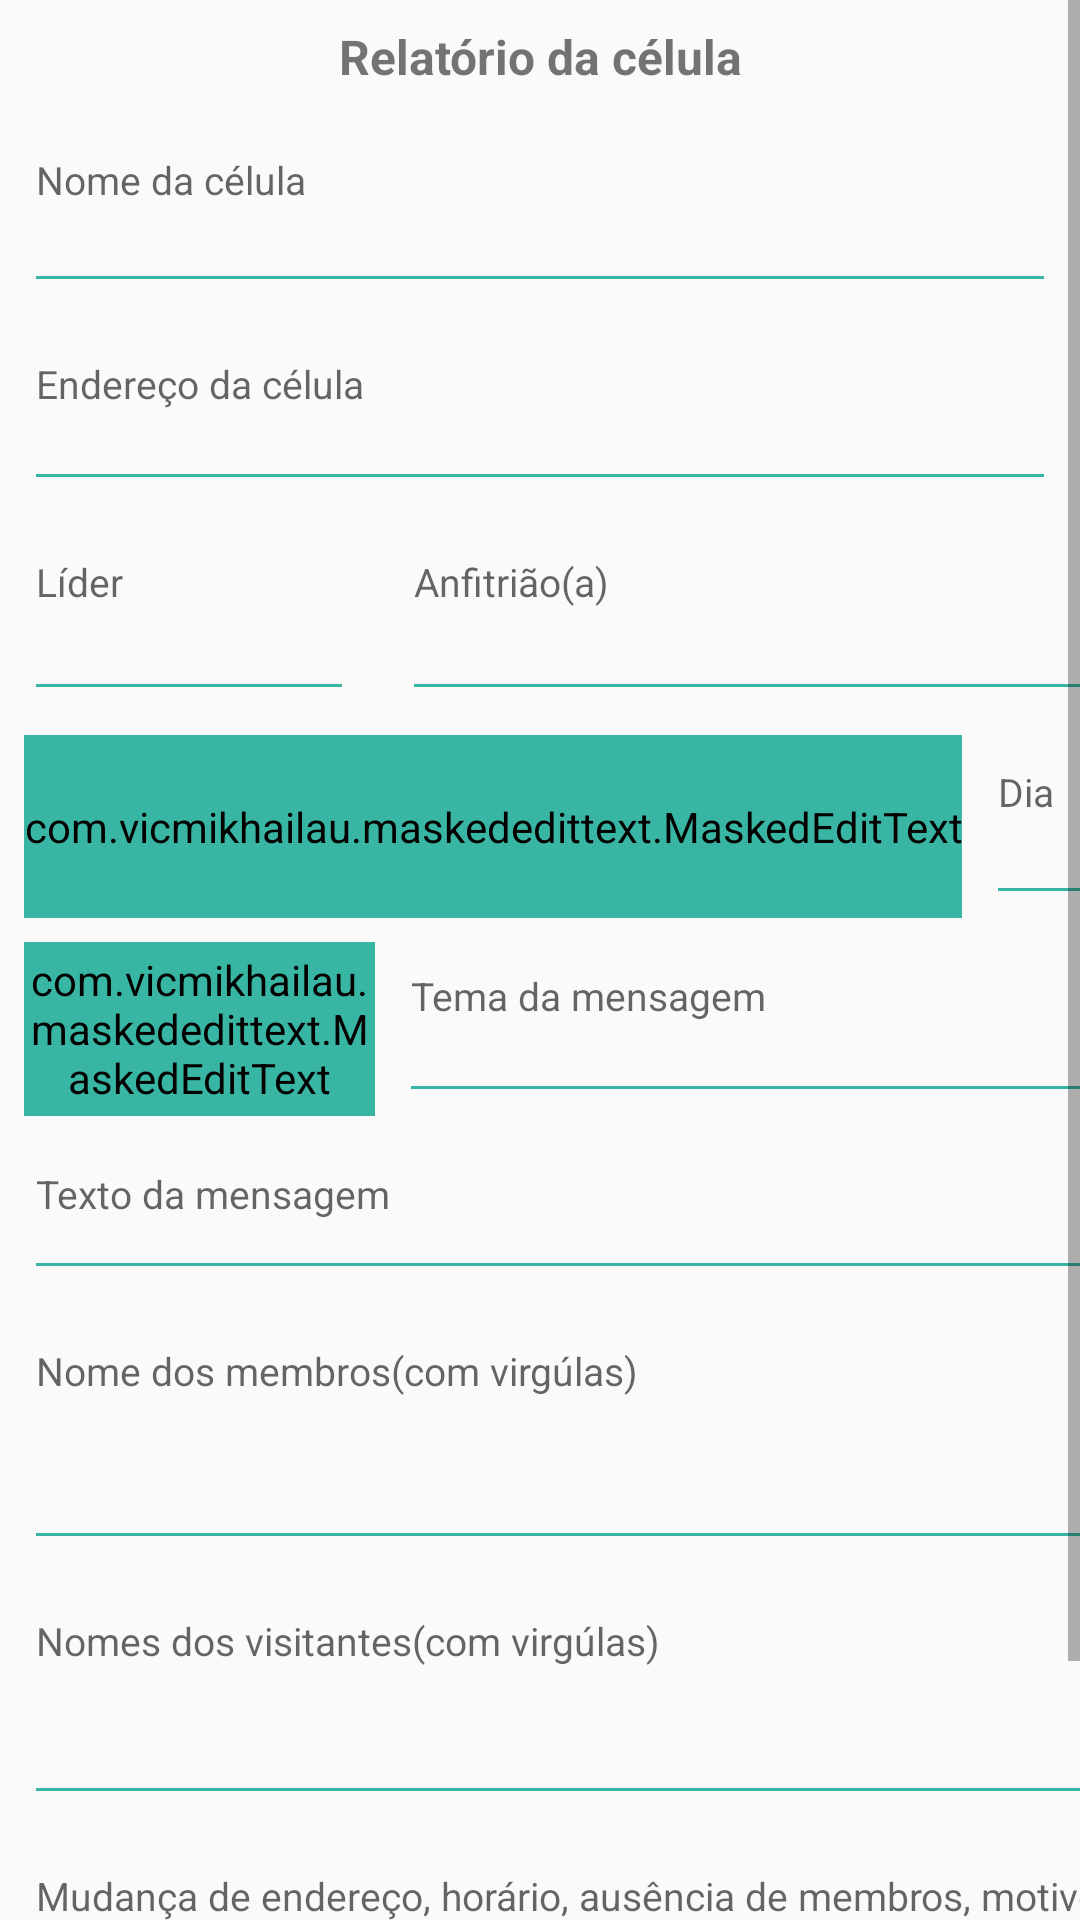

The Android layout XML behind this screen, and the referenced resources:
<!-- AndroidManifest.xml: application theme Theme.AppCompat.Light -->
<!-- res/layout/relatorio_activity.xml -->
<?xml version="1.0" encoding="utf-8"?>
<ScrollView xmlns:android="http://schemas.android.com/apk/res/android"
            xmlns:app="http://schemas.android.com/apk/res-auto"
            xmlns:tools="http://schemas.android.com/tools"
            android:layout_width="match_parent"
            android:layout_height="match_parent"
            tools:layout_editor_absoluteX="0dp"
            tools:layout_editor_absoluteY="0dp"

            android:orientation="horizontal">


    <androidx.constraintlayout.widget.ConstraintLayout
            android:layout_width="match_parent"
            android:layout_height="match_parent"

            android:gravity="top" android:id="@+id/linearLayout2">


        <EditText
                android:id="@+id/edit_lider_celula"
                android:layout_width="110dp"
                android:layout_height="62dp"
                android:gravity="top"
                android:backgroundTint="@color/color_input"
                android:hint="Líder"
                android:inputType="text"
                android:lines="1"
                android:textSize="13sp"

                android:layout_marginStart="8dp"
                app:layout_constraintStart_toStartOf="parent"
                android:layout_marginTop="8dp"
                app:layout_constraintTop_toBottomOf="@+id/edit_endereco_celula">
        </EditText>
        <EditText
                android:id="@+id/edit_anfitriao_celula"
                android:layout_width="263dp"
                android:layout_height="62dp"
                android:gravity="top"
                android:hint="Anfitrião(a)"
                android:inputType="text"
                android:backgroundTint="@color/color_input"
                android:lines="1"
                android:textSize="13sp"
                android:layout_marginTop="8dp"
                app:layout_constraintTop_toBottomOf="@+id/edit_endereco_celula"
                app:layout_constraintStart_toEndOf="@+id/edit_lider_celula" android:layout_marginStart="16dp">
        </EditText>


        <com.vicmikhailau.maskededittext.MaskedEditText
                app:mask="##/##/####"
                android:id="@+id/edit_data_celula"
                android:layout_width="0dp"
                android:layout_height="61dp"
                android:gravity="top"
                android:textSize="13sp"
                android:backgroundTint="@color/color_input"
                android:hint="29/12/2019"
                android:inputType="date"
                android:lines="2"

                android:layout_marginStart="8dp"
                app:layout_constraintStart_toStartOf="parent"
                android:layout_marginTop="8dp"

                app:layout_constraintTop_toBottomOf="@+id/edit_lider_celula"


        />


        <EditText
                android:id="@+id/edit_dia_celula"
                android:layout_width="257dp"
                android:layout_height="60dp"
                android:gravity="top"
                android:backgroundTint="@color/color_input"
                android:hint="Dia"
                android:inputType="text"
                android:lines="1"
                android:textSize="13sp"
                app:layout_constraintStart_toEndOf="@+id/edit_data_celula"
                android:layout_marginStart="8dp" android:layout_marginTop="8dp"
                app:layout_constraintTop_toBottomOf="@+id/edit_anfitriao_celula">
        </EditText>

        <com.vicmikhailau.maskededittext.MaskedEditText
                app:mask="##:##"
                android:backgroundTint="@color/color_input"
                android:id="@+id/edit_hora_celula"
                android:layout_width="117dp"
                android:layout_height="58dp"
                android:gravity="top"
                android:textSize="13sp"
                android:hint="19:30"
                android:inputType="time"
                android:lines="1" android:layout_marginTop="8dp"
                app:layout_constraintTop_toBottomOf="@+id/edit_data_celula"
                app:layout_constraintStart_toStartOf="parent"
                android:layout_marginStart="8dp"/>


        <EditText
                android:id="@+id/edit_tema_celula"
                android:layout_width="270dp"
                android:layout_height="58dp"
                android:gravity="top"
                android:textSize="13sp"
                android:backgroundTint="@color/color_input"
                android:hint="Tema da mensagem"
                android:inputType="textMultiLine"
                android:lines="2"

                app:layout_constraintStart_toEndOf="@+id/edit_hora_celula"
                android:layout_marginStart="8dp" android:layout_marginTop="8dp"
                app:layout_constraintTop_toBottomOf="@+id/edit_dia_celula">
        </EditText>

        <EditText
                android:id="@+id/edit_texto_celula"
                android:layout_width="385dp"
                android:layout_height="51dp"
                android:gravity="top"
                android:backgroundTint="@color/color_input"
                android:hint="Texto da mensagem"
                android:inputType="textMultiLine"
                android:lines="11"
                android:textSize="13sp"
                android:layout_marginTop="8dp"
                app:layout_constraintTop_toBottomOf="@+id/edit_tema_celula"
                android:layout_marginStart="8dp"

                app:layout_constraintStart_toStartOf="parent">
        </EditText>

        <EditText

                android:id="@+id/edit_nome_celula"
                android:layout_width="0dp"
                android:layout_height="60dp"
                android:gravity="top"
                android:lines="2"
                android:backgroundTint="@color/color_input"
                android:inputType="text"
                android:hint="Nome da célula"
                android:textSize="13sp"
                android:layout_marginEnd="8dp"
                app:layout_constraintEnd_toEndOf="parent" android:layout_marginStart="8dp"
                app:layout_constraintStart_toStartOf="parent" android:layout_marginTop="6dp"
                app:layout_constraintTop_toBottomOf="@+id/textView">
        </EditText>


        <EditText
                android:id="@+id/edit_nomes_membros_celula"
                android:layout_width="394dp"
                android:layout_height="82dp"
                android:gravity="top"
                android:hint="Nome dos membros(com virgúlas)"
                android:inputType="textMultiLine"

                android:backgroundTint="@color/color_input"
                android:textSize="13sp"

                app:layout_constraintStart_toStartOf="parent"
                android:layout_marginStart="8dp" android:layout_marginEnd="8dp"
                app:layout_constraintEnd_toEndOf="parent"
                app:layout_constraintHorizontal_bias="0.0" android:layout_marginTop="8dp"
                app:layout_constraintTop_toBottomOf="@+id/edit_texto_celula">
        </EditText>
        <EditText
                android:id="@+id/edit_nomes_visitantes_celula"
                android:layout_width="397dp"
                android:layout_height="77dp"
                android:gravity="top"
                android:backgroundTint="@color/color_input"
                android:hint="Nomes dos visitantes(com virgúlas)"
                android:inputType="textMultiLine"
                android:textSize="13sp"
                android:layout_marginStart="8dp"
                app:layout_constraintStart_toStartOf="parent"

                android:layout_marginTop="8dp" app:layout_constraintTop_toBottomOf="@+id/edit_nomes_membros_celula">
        </EditText>

        <EditText
                android:id="@+id/edit_endereco_celula"
                android:layout_width="0dp"
                android:layout_height="58dp"
                android:gravity="top"
                android:backgroundTint="@color/color_input"
                android:textSize="13sp"
                android:inputType="textMultiLine"
                android:lines="10"
                android:hint="Endereço da célula"
                android:layout_marginTop="8dp"
                app:layout_constraintTop_toBottomOf="@+id/edit_nome_celula" android:layout_marginStart="8dp"
                app:layout_constraintStart_toStartOf="parent" android:layout_marginEnd="8dp"
                app:layout_constraintEnd_toEndOf="parent">
        </EditText>
        <Button
                android:id="@+id/salva_pdf"
                android:layout_width="105dp"
                android:layout_height="44dp"
                android:text="enviar"
                android:backgroundTint="@color/color_input"
                app:layout_constraintStart_toStartOf="parent"
                android:layout_marginStart="4dp" android:layout_marginTop="6dp"
                app:layout_constraintTop_toBottomOf="@+id/edit_informe"/>
        <TextView
                android:text="Relatório da célula"
                android:layout_width="0dp"
                android:layout_height="27dp"
                android:id="@+id/textView" android:textSize="16sp"
                android:textAlignment="center" android:layout_marginEnd="8dp" app:layout_constraintEnd_toEndOf="parent"
                android:layout_marginStart="8dp" app:layout_constraintStart_toStartOf="parent"
                android:layout_marginTop="8dp" app:layout_constraintTop_toTopOf="parent" android:textStyle="bold"/>


        <EditText
                android:id="@+id/edit_informe"
                android:layout_width="386dp"
                android:layout_height="77dp"
                android:gravity="top"
                android:textSize="13sp"
                android:hint="Mudança de endereço, horário, ausência de membros, motivo por quê não teve célula, ausência de alguém da liderança da célula?"
                android:inputType="textMultiLine"
                android:layout_marginTop="8dp"
                app:layout_constraintTop_toBottomOf="@+id/edit_nomes_visitantes_celula"
                app:layout_constraintStart_toStartOf="parent" android:layout_marginStart="8dp">
        </EditText>

    </androidx.constraintlayout.widget.ConstraintLayout>

</ScrollView>
<!-- resources referenced by this layout -->
<resources>
  <color name="color_input">#38B6A3</color>
</resources>
